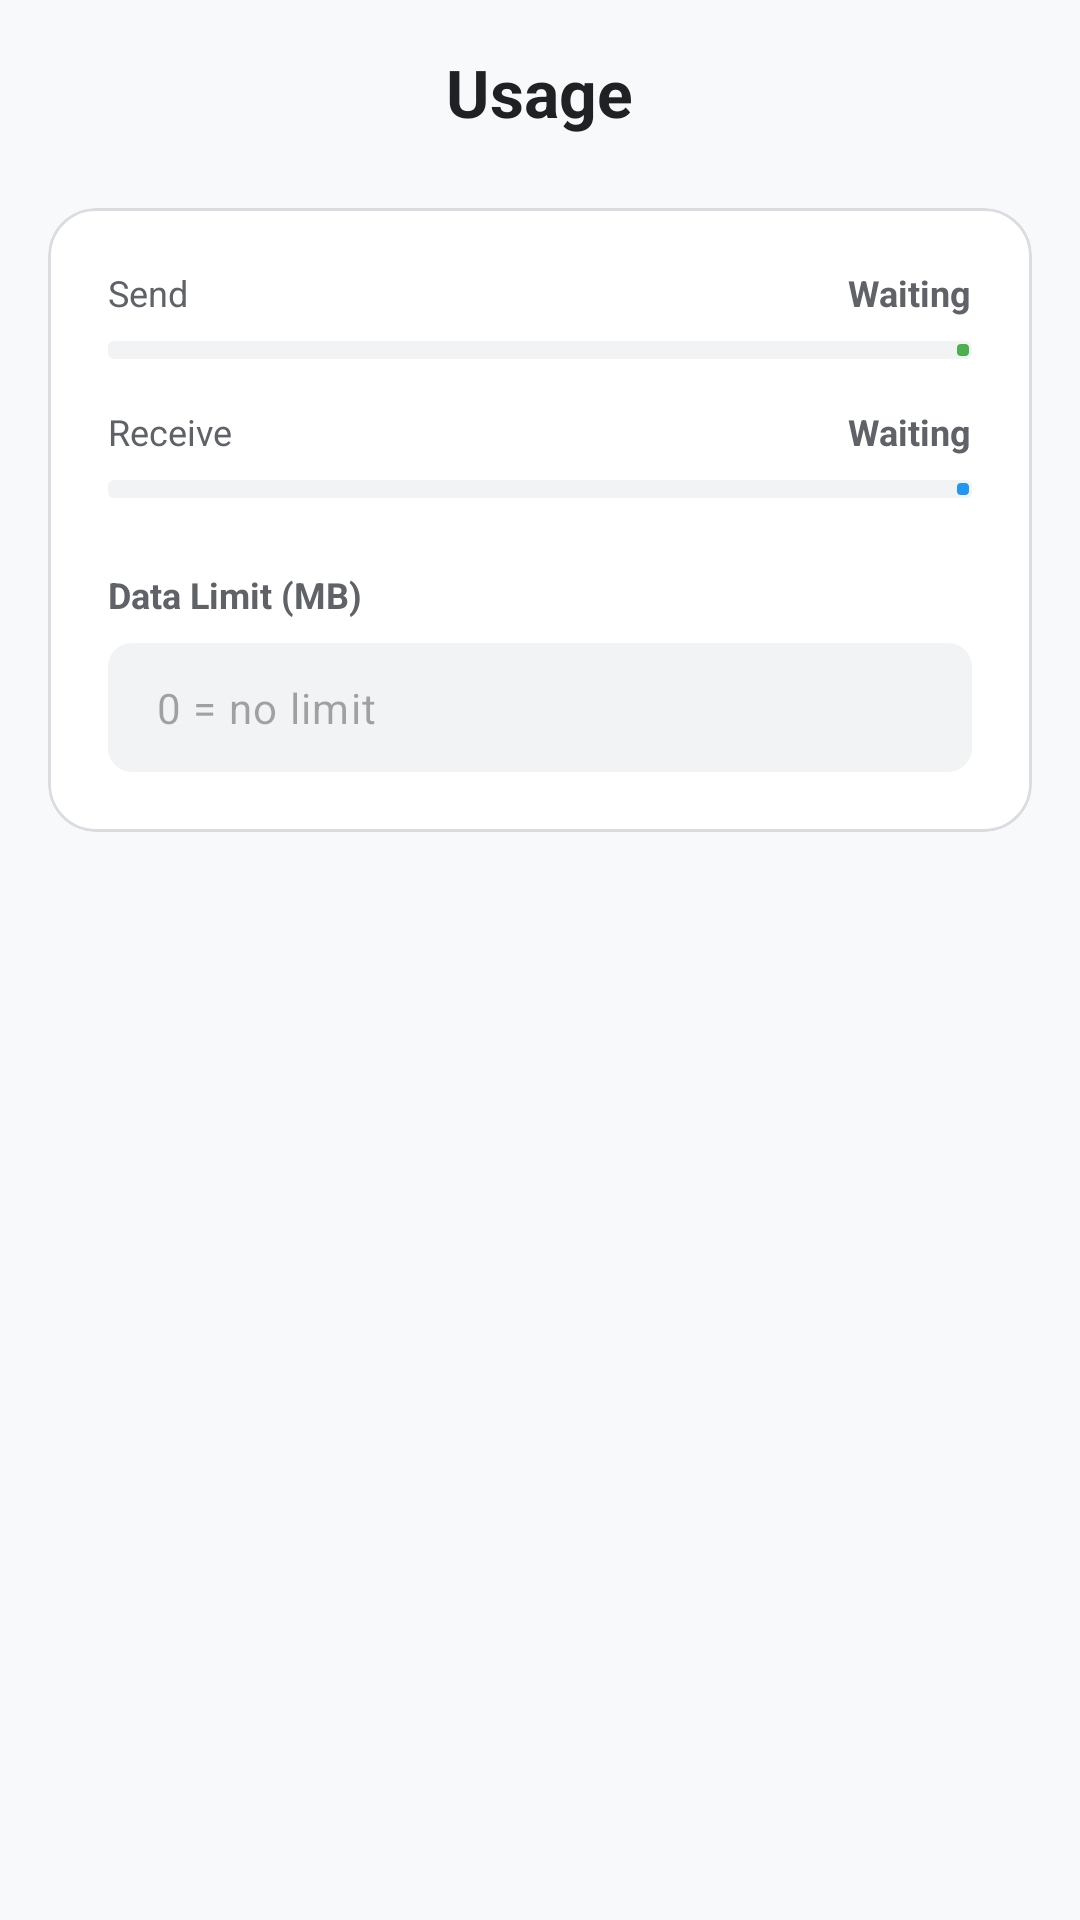

Layout XML and referenced resources for this Android screen:
<!-- AndroidManifest.xml: application theme Theme.KamuiNet -->
<!-- res/layout/fragment_usage.xml -->
<?xml version="1.0" encoding="utf-8"?>
<LinearLayout xmlns:android="http://schemas.android.com/apk/res/android"
    xmlns:app="http://schemas.android.com/apk/res-auto"
    android:layout_width="match_parent"
    android:layout_height="match_parent"
    android:background="@color/kamui_bg"
    android:gravity="center_horizontal"
    android:orientation="vertical"
    android:padding="16dp">

    <TextView
        android:layout_width="wrap_content"
        android:layout_height="wrap_content"
        android:layout_marginBottom="24dp"
        android:text="Usage"
        android:textColor="@color/kamui_fg"
        android:textSize="22sp"
        android:textStyle="bold" />

    <com.google.android.material.card.MaterialCardView
        android:layout_width="match_parent"
        android:layout_height="wrap_content"
        app:cardBackgroundColor="@color/kamui_surface"
        app:cardCornerRadius="16dp"
        app:strokeColor="@color/kamui_border"
        app:strokeWidth="1dp">

        <LinearLayout
            android:layout_width="match_parent"
            android:layout_height="wrap_content"
            android:orientation="vertical"
            android:padding="20dp">

            <RelativeLayout
                android:layout_width="match_parent"
                android:layout_height="wrap_content">
                <TextView
                    android:layout_width="wrap_content"
                    android:layout_height="wrap_content"
                    android:text="Send"
                    android:textColor="@color/kamui_muted"
                    android:textSize="12sp" />
                <TextView
                    android:id="@+id/send_rate"
                    android:layout_width="wrap_content"
                    android:layout_height="wrap_content"
                    android:layout_alignParentRight="true"
                    android:text="Waiting"
                    android:textColor="@color/kamui_muted"
                    android:textSize="12sp"
                    android:textStyle="bold" />
            </RelativeLayout>

            <com.google.android.material.progressindicator.LinearProgressIndicator
                android:id="@+id/send_bar"
                android:layout_width="match_parent"
                android:layout_height="wrap_content"
                android:layout_marginTop="8dp"
                app:indicatorColor="@color/kamui_ok"
                app:trackColor="@color/kamui_elevated"
                app:trackThickness="6dp" />

            <View android:layout_width="match_parent" android:layout_height="16dp"/>

            <RelativeLayout
                android:layout_width="match_parent"
                android:layout_height="wrap_content">
                <TextView
                    android:layout_width="wrap_content"
                    android:layout_height="wrap_content"
                    android:text="Receive"
                    android:textColor="@color/kamui_muted"
                    android:textSize="12sp" />
                <TextView
                    android:id="@+id/recv_rate"
                    android:layout_width="wrap_content"
                    android:layout_height="wrap_content"
                    android:layout_alignParentRight="true"
                    android:text="Waiting"
                    android:textColor="@color/kamui_muted"
                    android:textSize="12sp"
                    android:textStyle="bold" />
            </RelativeLayout>

            <com.google.android.material.progressindicator.LinearProgressIndicator
                android:id="@+id/recv_bar"
                android:layout_width="match_parent"
                android:layout_height="wrap_content"
                android:layout_marginTop="8dp"
                app:indicatorColor="@color/kamui_accent"
                app:trackColor="@color/kamui_elevated"
                app:trackThickness="6dp" />

            <View android:layout_width="match_parent" android:layout_height="24dp"/>

            <TextView
                android:layout_width="wrap_content"
                android:layout_height="wrap_content"
                android:text="Data Limit (MB)"
                android:textColor="@color/kamui_muted"
                android:textSize="12sp"
                android:textStyle="bold"
                android:layout_marginBottom="8dp"/>

            <com.google.android.material.textfield.TextInputLayout
                android:layout_width="match_parent"
                android:layout_height="wrap_content"
                app:boxBackgroundColor="@color/kamui_elevated"
                app:boxStrokeWidth="0dp"
                app:boxCornerRadiusTopStart="8dp"
                app:boxCornerRadiusTopEnd="8dp"
                app:boxCornerRadiusBottomStart="8dp"
                app:boxCornerRadiusBottomEnd="8dp"
                app:hintEnabled="false">

                <com.google.android.material.textfield.TextInputEditText
                    android:id="@+id/usage_limit_field"
                    android:layout_width="match_parent"
                    android:layout_height="wrap_content"
                    android:hint="0 = no limit"
                    android:inputType="number"
                    android:textColor="@color/kamui_fg"
                    android:textSize="14sp"
                    android:paddingVertical="12dp"/>
            </com.google.android.material.textfield.TextInputLayout>

        </LinearLayout>
    </com.google.android.material.card.MaterialCardView>

</LinearLayout>
<!-- resources referenced by this layout -->
<resources>
  <color name="kamui_accent">#2196F3</color>
  <color name="kamui_bg">#F8F9FA</color>
  <color name="kamui_border">#DADCE0</color>
  <color name="kamui_elevated">#F1F3F4</color>
  <color name="kamui_fg">#202124</color>
  <color name="kamui_muted">#5F6368</color>
  <color name="kamui_ok">#4CAF50</color>
  <color name="kamui_surface">#FFFFFF</color>
  <style name="Theme.KamuiNet" parent="Base.Theme.KamuiNet" />
  <style name="Base.Theme.KamuiNet" parent="Theme.Material3.DayNight.NoActionBar">
          <item name="android:windowBackground">@color/kamui_bg</item>
          <item name="android:statusBarColor">@color/kamui_surface</item>
          <item name="android:navigationBarColor">@color/kamui_surface</item>
  
          <item name="colorPrimary">@color/kamui_accent</item>
          <item name="colorOnPrimary">@color/kamui_accent_fg</item>
          <item name="colorSurface">@color/kamui_surface</item>
          <item name="colorOnSurface">@color/kamui_fg</item>
          <item name="colorOutline">@color/kamui_border</item>
          <item name="colorSurfaceVariant">@color/kamui_elevated</item>
      </style>
  <color name="kamui_accent_fg">#FFFFFF</color>
</resources>
